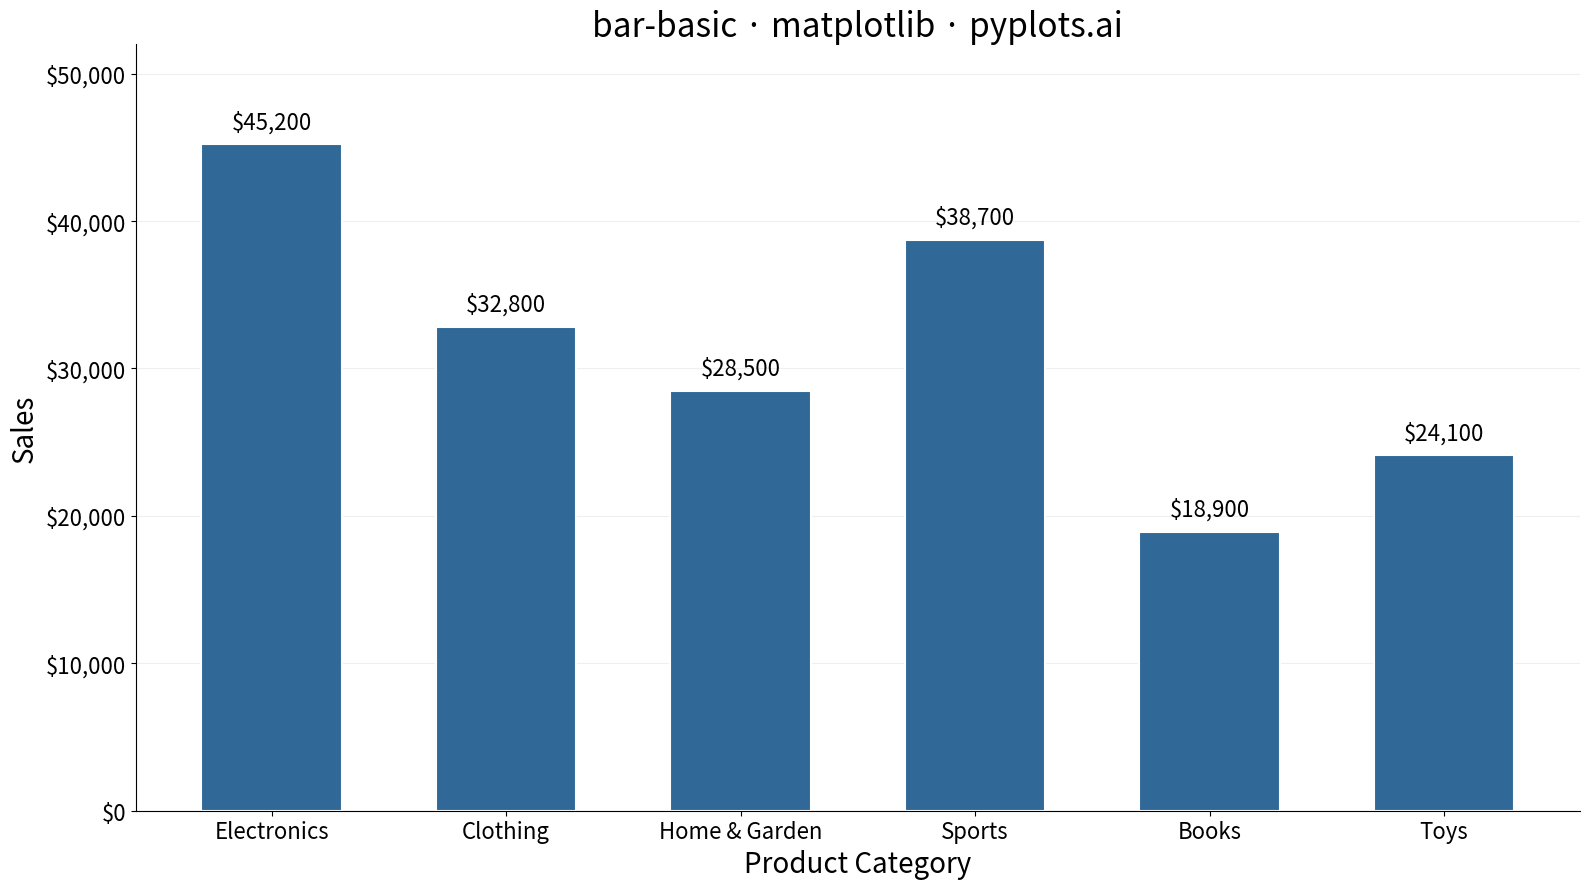

Source code (Python):
""" pyplots.ai
bar-basic: Basic Bar Chart
Library: matplotlib 3.10.8 | Python 3.14
Quality: 85/100 | Created: 2025-12-23
"""

import matplotlib.pyplot as plt
import matplotlib.ticker as ticker


# Data - Product sales by category (mixed order for natural variation)
categories = ["Electronics", "Clothing", "Home & Garden", "Sports", "Books", "Toys"]
values = [45200, 32800, 28500, 38700, 18900, 24100]

# Create plot (4800x2700 px)
fig, ax = plt.subplots(figsize=(16, 9))

# Bar chart with Python Blue color
bars = ax.bar(categories, values, color="#306998", width=0.6, edgecolor="white", linewidth=1.5)

# Value labels using bar_label with callable formatter
ax.bar_label(bars, fmt=lambda v: f"${v:,.0f}", padding=8, fontsize=16)

# Y-axis dollar formatting via FuncFormatter
ax.yaxis.set_major_formatter(ticker.FuncFormatter(lambda v, _: f"${v:,.0f}"))

# Labels and styling
ax.set_xlabel("Product Category", fontsize=20)
ax.set_ylabel("Sales", fontsize=20)
ax.set_title("bar-basic \u00b7 matplotlib \u00b7 pyplots.ai", fontsize=24, fontweight="medium")

# Style tick labels
ax.tick_params(axis="both", labelsize=16)

# Subtle grid on y-axis only
ax.yaxis.grid(True, alpha=0.2, linewidth=0.8)
ax.set_axisbelow(True)

# Remove top and right spines for cleaner look
ax.spines["top"].set_visible(False)
ax.spines["right"].set_visible(False)

# Set y-axis to start at 0 with headroom for labels
ax.set_ylim(bottom=0, top=max(values) * 1.15)

plt.tight_layout()
plt.savefig("plot.png", dpi=300, bbox_inches="tight")
